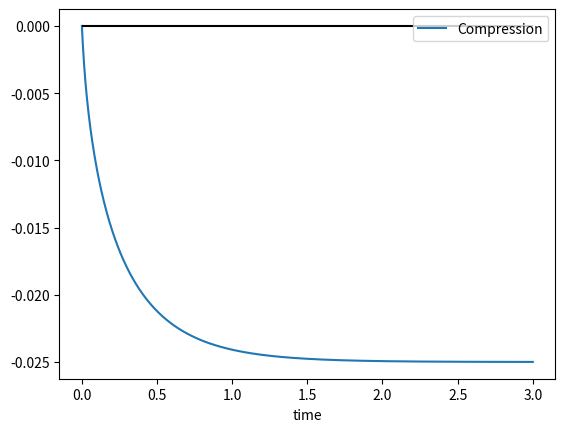
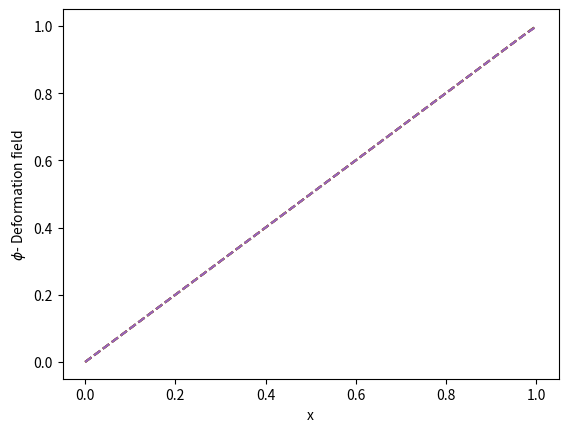
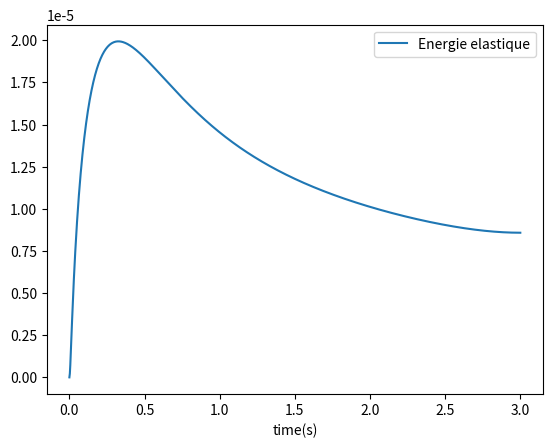
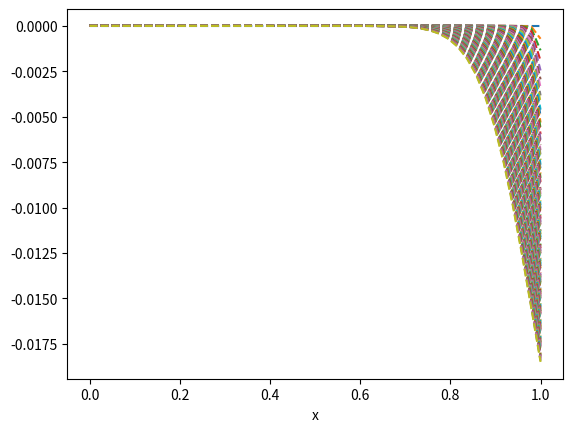
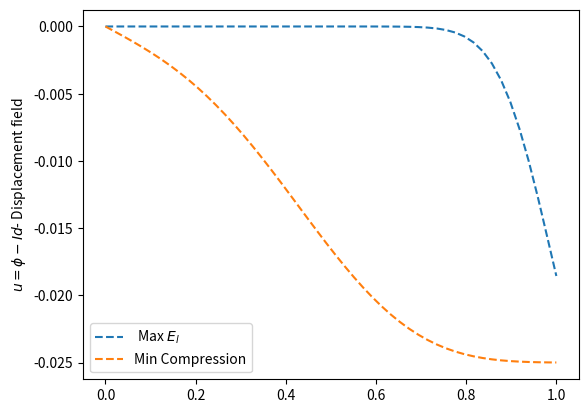
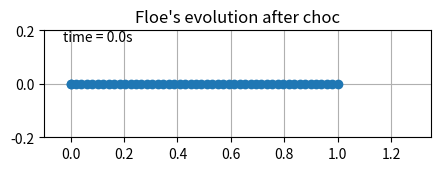

Write the Python code that produced these figures, in order.
#!/usr/bin/env python3
# -*- coding: utf-8 -*-
"""
Created on Tue Feb  7 14:32:42 2023

@author: phandangtoai
"""

import numpy as np
from scipy.integrate import odeint
import matplotlib.pyplot as plt
import matplotlib.animation as animation
import matplotlib
from collections import deque

N = 50          #nombre de noeuds 
L = 1.          #longueur du reseau
k = 100.      #raideur de chaque ressort
m = 1.          #masse
mu = 40.       #viscosity
x0 = np.array(np.linspace(0,L,N))       #position initiale des noeuds
v0 = np.zeros(N-1)                  
v  = np.array([-0.25*1])               #vitesse init noeud libre
v0 = np.concatenate([v0, v])            #vitesse initiale des noeuds
L0 = L/(N-1)*np.ones(N-1)               #longueurs a vides de chaque ressorts
t_simu = 3.
n  = 1000
dt = t_simu/n


#on utilise la meme notation que Desmond dans son rapport

def Model(L, N, x0, v0):
    diagB = -2.0 * k * np.ones((N))
    diagB[0] = -k
    diagB[-1] = -k
    B = np.diag(diagB / m) + np.diag(k * np.ones((N - 1)) / m, 1) + np.diag(k * np.ones((N - 1)) / m, -1)

    diagC = -2.0 * mu * np.ones((N))
    diagC[0] = -mu
    diagC[-1] = -mu
    C = np.diag(diagC / m) + np.diag(mu * np.ones((N - 1)) / m, 1) + np.diag(mu * np.ones((N - 1)) / m, -1)
    
    E = np.zeros((2 * N, 2 * N))
    E[:N, N:] = np.identity(N)
    E[N:, :N] = B
    E[N:, N:] = C
    E[0, N]=0.
    E[N,:] = E[N,:]*0
    
    F = np.zeros((2*N, 2*N-2))
    F[N:, :N-1] = (np.diag(-k * np.ones((N)) / m) + np.diag(k * np.ones((N-1)) / m, -1))[:, :N-1]
    F[N,0] = 0. 
    
    Y0 = np.concatenate([x0, v0])
    t = np.linspace(0, t_simu, n + 1)
    full_L0 = np.concatenate([L0, np.zeros((N-1))])
    # return E

    def model(Y, t):
        return E @ Y + F @ full_L0

    return t, odeint(model, Y0, t)
    # return E, F, Y0, full_L0

t,y  = Model(L, N, x0, v0)
# E, F, Y0, LL = Model(L, N, x0, v0)
# print(E)
# print(F)
# print(Y0)
# print(LL)

# plt.figure()
# for i in range(N):
#     plt.plot(t,y[:,i],label = i)
# plt.xlabel("times")
# plt.ylabel("positions")    
# plt.legend()

# plt.figure()
# for i in range(N,2*N):
#     plt.plot(t[:10],y[:,i][:10],label = i-N)
# plt.xlabel("times")
# plt.ylabel("velocities")   
# plt.legend()

# Variation = []          #variation de l'atome i par rapport a sa pos init
# for i in range(N):
#     Variation.append(max(abs(y[:,i]-x0[i])))

# plt.figure()
# plt.bar(np.arange(N), Variation, width = 0.1, label='123')
# plt.xlabel("i-th node")
# plt.ylabel("$\epsilon$")
# plt.title("Stable zone of each node")

##mesure la deformation. 

# print(y[500,:N]) # la position courant des noeuds à l'instant 500 

Compression = np.zeros_like(t)
for i in range(n+1):
    Compression[i] = y[i,:N][-1]-L
plt.figure()
plt.plot(t,Compression, label = "Compression")
plt.hlines(0, xmin = 0, xmax = t_simu, color='black' )
plt.xlabel("time")
plt.legend()

plt.figure()
for i in range(0,5):
    plt.plot(x0, y[i,:N], "--")
plt.xlabel("x") 
plt.ylabel("$\phi$- Deformation field")

## mesure le champs de deplacement 1D


# plt.figure()
# plt.plot(t,)

### using energie to determine compression time
### energie cinetique: 
plt.figure()
E_c = np.zeros(n+1)
E_l = np.zeros(n+1)
for i in range(n+1):
    E_c[i] = 0.5 * sum( y[:, N:][i]**2 )
    E_l[i] = 0.5 * sum( (np.abs(y[i, :N][1:] - y[i, :N][0:-1]) - 1/(N-1))**2 )

# plt.plot(t, E_c, label = 'Energie cinetique')

M = np.where(E_l == max(E_l))[0][0]
MM = np.where(Compression == min(Compression))[0][0]

plt.plot(t[:], E_l[:], label = 'Energie elastique')
plt.xlabel("time(s)") 
plt.legend()

plt.figure()
for i in range(0,M):
    plt.plot(x0, y[i,:N]-y[0,:N], "--",)
plt.xlabel("x") 

plt.figure()
plt.plot(x0, y[M,:N]-y[0,:N], "--", label=" Max $E_l$ ")
plt.plot(x0, y[MM,:N]-y[0,:N], "--", label = "Min Compression")

plt.ylabel("$u=\phi-Id$- Displacement field")
plt.legend()

# plt.figure()
# for i in range(0, M):
#     plt.plot(x0, y[i,:N], "--")
# plt.xlabel("x") 
# plt.ylabel("$\phi$- Deformation field")

# plt.figure()
# for i in range(0, M):
#     plt.plot(x0, y[i,:N]-y[0,:N], "--")
# plt.xlabel("x") 
# plt.ylabel("$u=\phi-Id$- Displacement field")

#animation positions
fig = plt.figure(figsize=(5, 4))
ax = fig.add_subplot(autoscale_on=False, xlim=(-0.1, L+0.35), ylim=(-.2, .2))
ax.set_aspect('equal')
ax.grid()
line, = ax.plot([], [], 'o-', lw=2)
trace, = ax.plot([], [], '.-', lw=1, ms=2)
time_template = 'time = %.1fs'
time_text = ax.text(0.05, 0.9, '', transform=ax.transAxes)
history_x, history_y = deque(maxlen=n), deque(maxlen=n)
plt.title("Floe's evolution after choc")


def animate(i):
    thisx = [y[:,j][i] for j in range(N)]
    thisx.insert(0,0)
    thisy = np.zeros_like(thisx)
    if i == 0:
        history_x.clear()
        history_y.clear()

    history_x.appendleft(thisx[2])
    history_y.appendleft(thisy[2])

    line.set_data(thisx, thisy)
    # trace.set_data(history_x, history_y)
    time_text.set_text(time_template % (i*dt))
    return line, time_text

ani = animation.FuncAnimation(fig, animate, len(y), interval=dt*1000, blit=True)
# writergif = animation.PillowWriter(fps=30)
# ani.save('filename.gif',writer=writergif)
# plt.show()



#animation deformation

# fig1, ax1 = plt.subplots()
# deformation, = ax1.plot(x0, y[0, :N], )
# time_template = 'time = %.1fs'
# time_text = ax1.text(0.05, 0.9, '', transform=ax1.transAxes)
# plt.title("$\phi$ - Deformation function")

# def animate1(i):
#     deformation.set_ydata(y[i,:N])  # update the data
#     time_text.set_text(time_template % (i*dt))
#     return deformation, time_text

# # Init only required for blitting to give a clean slate.
# def init():
#     deformation.set_ydata(np.ma.array(x0, mask=True))
#     return deformation, 

# ani1 = animation.FuncAnimation(fig1, animate1, len(y), init_func=init,
#                                interval=dt*1000, blit=True)
# writergif = animation.PillowWriter(fps=30)
# ani1.save('filename.gif',writer=writergif)
# # plt.show()

# animation displacement field
# fig2, ax2 = plt.subplots()
# ax2.set_ylim([-0.075, 0.075])

# displacement, = ax2.plot(x0, y[0, :N] - y[0, :N])
# time_template = 'time = %.1fs'
# time_text = ax2.text(0.05, 0.9, '', transform=ax2.transAxes)
# plt.title("$u=\phi-Id$ - Displacement function")

# def animate2(i):
#     displacement.set_ydata(y[i, :N] - y[0, :N])  # update the data
#     time_text.set_text(time_template % (i*dt))
#     return displacement, time_text


# # # Init only required for blitting to give a clean slate.
# def init2():
#     displacement.set_ydata(np.ma.array(x0, mask=True))
#     return displacement,

# ani2 = animation.FuncAnimation(fig2, animate2, len(y), init_func=init2,
#                                interval=dt*1000, blit=True)
# ani2.save('filename.gif',writer=writergif)

# plt.show()
